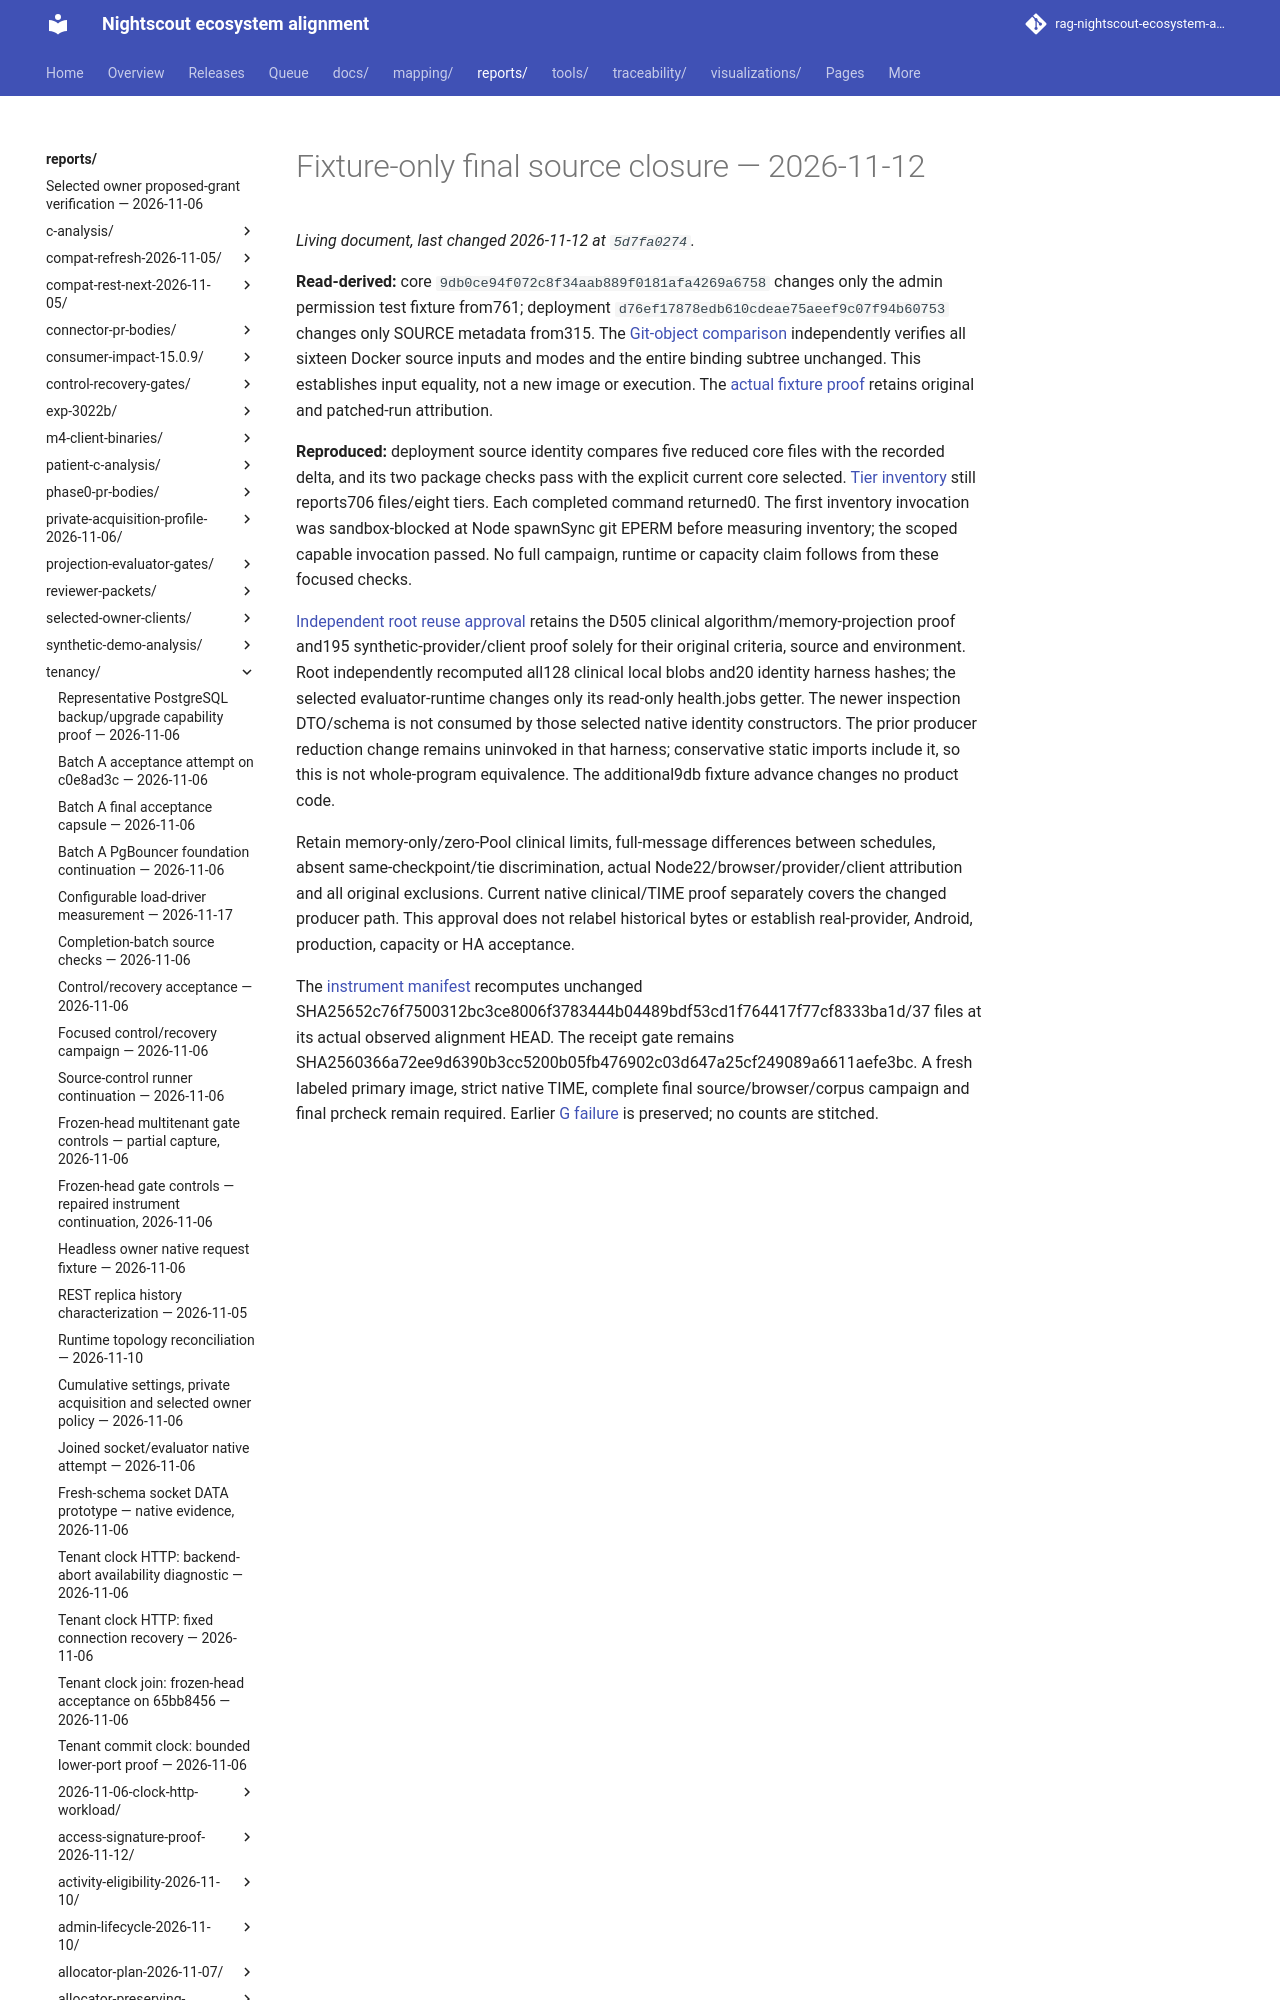

repository: bewest/rag-nightscout-ecosystem-alignment · page: reports/tenancy/m7-unit-repairs-2026-11-12/fixture-source-closure/index.html · generator: mkdocs

# Fixture-only final source closure — 2026-11-12

**Read-derived:** core `9db0ce94f072c8f34aab889f0181afa4269a6758` changes only the admin permission test fixture from761; deployment `d76ef17878edb610cdeae75aeef9c07f94b60753` changes only SOURCE metadata from315. The [Git-object comparison](runtime-input-comparison.json) independently verifies all sixteen Docker source inputs and modes and the entire binding subtree unchanged. This establishes input equality, not a new image or execution. The [actual fixture proof](../admin-secrets-permissions/README.md) retains original and patched-run attribution.
